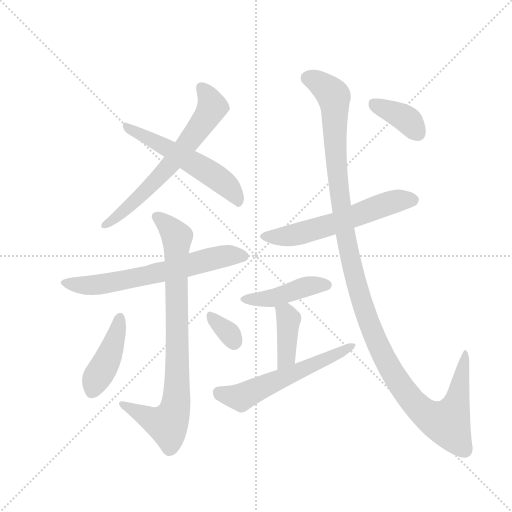
t = 0.00 s
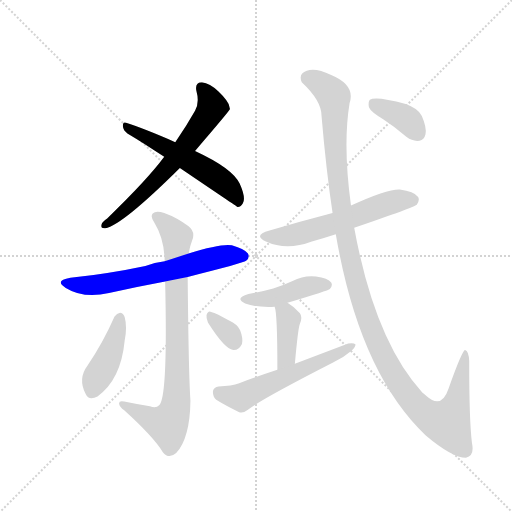
t = 1.90 s
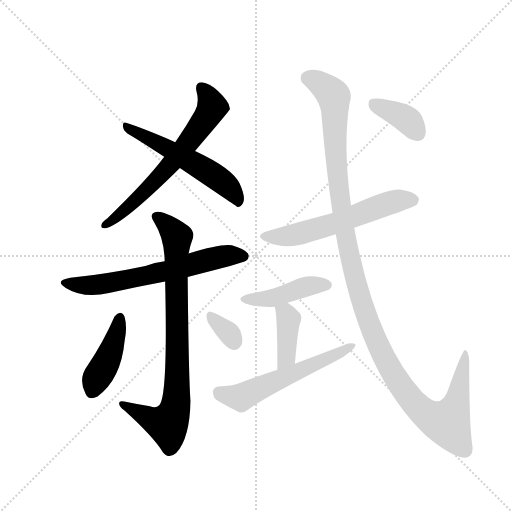
t = 3.80 s
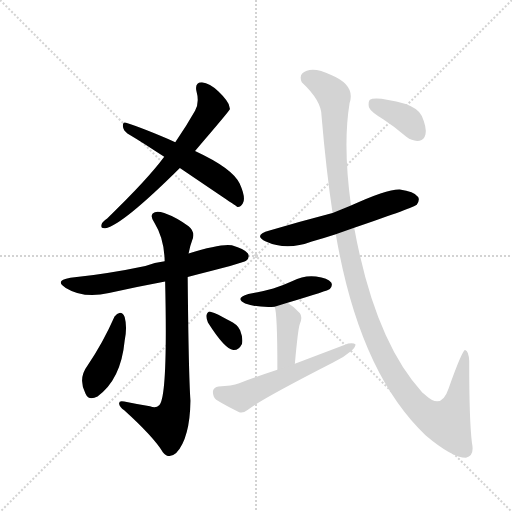
t = 5.70 s
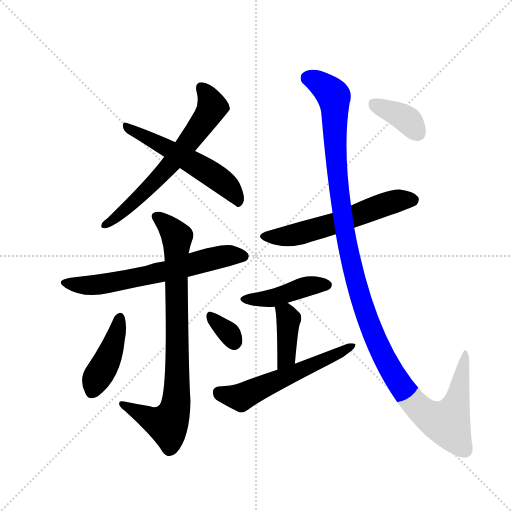
t = 7.60 s
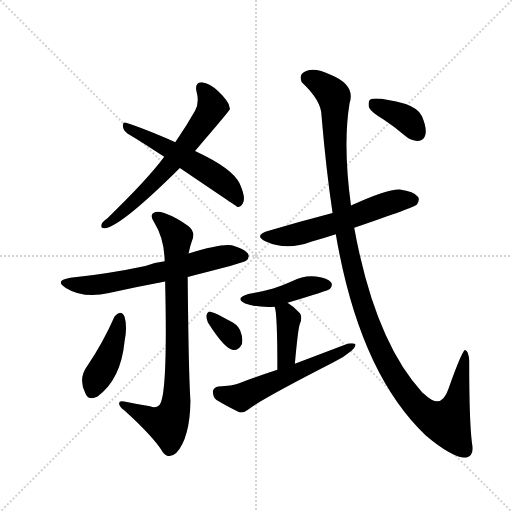
t = 9.50 s

The animated SVG that drew these frames (rendered in a browser with its animation timeline set to each time). Animation: 12 CSS @keyframes rules; one cycle of 9.50 s.

<svg version="1.1" viewBox="0 0 1024 1024" xmlns="http://www.w3.org/2000/svg">
  <g stroke="lightgray" stroke-dasharray="1,1" stroke-width="1" transform="scale(4, 4)">
    <line x1="0" y1="0" x2="256" y2="256"></line>
    <line x1="256" y1="0" x2="0" y2="256"></line>
    <line x1="128" y1="0" x2="128" y2="256"></line>
    <line x1="0" y1="128" x2="256" y2="128"></line>
  </g>
  <g transform="scale(0.92, -0.92) translate(60, -900)">
    <style type="text/css">
      
        @keyframes keyframes0 {
          from {
            stroke: blue;
            stroke-dashoffset: 650;
            stroke-width: 128;
          }
          68% {
            animation-timing-function: step-end;
            stroke: blue;
            stroke-dashoffset: 0;
            stroke-width: 128;
          }
          to {
            stroke: black;
            stroke-width: 1024;
          }
        }
        #make-me-a-hanzi-animation-0 {
          animation: keyframes0 0.7789713541666666s both;
          animation-delay: 0s;
          animation-timing-function: linear;
        }
      
        @keyframes keyframes1 {
          from {
            stroke: blue;
            stroke-dashoffset: 556;
            stroke-width: 128;
          }
          64% {
            animation-timing-function: step-end;
            stroke: blue;
            stroke-dashoffset: 0;
            stroke-width: 128;
          }
          to {
            stroke: black;
            stroke-width: 1024;
          }
        }
        #make-me-a-hanzi-animation-1 {
          animation: keyframes1 0.7024739583333334s both;
          animation-delay: 0.7789713541666666s;
          animation-timing-function: linear;
        }
      
        @keyframes keyframes2 {
          from {
            stroke: blue;
            stroke-dashoffset: 648;
            stroke-width: 128;
          }
          68% {
            animation-timing-function: step-end;
            stroke: blue;
            stroke-dashoffset: 0;
            stroke-width: 128;
          }
          to {
            stroke: black;
            stroke-width: 1024;
          }
        }
        #make-me-a-hanzi-animation-2 {
          animation: keyframes2 0.77734375s both;
          animation-delay: 1.4814453125s;
          animation-timing-function: linear;
        }
      
        @keyframes keyframes3 {
          from {
            stroke: blue;
            stroke-dashoffset: 838;
            stroke-width: 128;
          }
          73% {
            animation-timing-function: step-end;
            stroke: blue;
            stroke-dashoffset: 0;
            stroke-width: 128;
          }
          to {
            stroke: black;
            stroke-width: 1024;
          }
        }
        #make-me-a-hanzi-animation-3 {
          animation: keyframes3 0.9319661458333334s both;
          animation-delay: 2.2587890625s;
          animation-timing-function: linear;
        }
      
        @keyframes keyframes4 {
          from {
            stroke: blue;
            stroke-dashoffset: 427;
            stroke-width: 128;
          }
          58% {
            animation-timing-function: step-end;
            stroke: blue;
            stroke-dashoffset: 0;
            stroke-width: 128;
          }
          to {
            stroke: black;
            stroke-width: 1024;
          }
        }
        #make-me-a-hanzi-animation-4 {
          animation: keyframes4 0.5974934895833334s both;
          animation-delay: 3.1907552083333335s;
          animation-timing-function: linear;
        }
      
        @keyframes keyframes5 {
          from {
            stroke: blue;
            stroke-dashoffset: 333;
            stroke-width: 128;
          }
          52% {
            animation-timing-function: step-end;
            stroke: blue;
            stroke-dashoffset: 0;
            stroke-width: 128;
          }
          to {
            stroke: black;
            stroke-width: 1024;
          }
        }
        #make-me-a-hanzi-animation-5 {
          animation: keyframes5 0.52099609375s both;
          animation-delay: 3.788248697916667s;
          animation-timing-function: linear;
        }
      
        @keyframes keyframes6 {
          from {
            stroke: blue;
            stroke-dashoffset: 587;
            stroke-width: 128;
          }
          66% {
            animation-timing-function: step-end;
            stroke: blue;
            stroke-dashoffset: 0;
            stroke-width: 128;
          }
          to {
            stroke: black;
            stroke-width: 1024;
          }
        }
        #make-me-a-hanzi-animation-6 {
          animation: keyframes6 0.7277018229166666s both;
          animation-delay: 4.309244791666667s;
          animation-timing-function: linear;
        }
      
        @keyframes keyframes7 {
          from {
            stroke: blue;
            stroke-dashoffset: 437;
            stroke-width: 128;
          }
          59% {
            animation-timing-function: step-end;
            stroke: blue;
            stroke-dashoffset: 0;
            stroke-width: 128;
          }
          to {
            stroke: black;
            stroke-width: 1024;
          }
        }
        #make-me-a-hanzi-animation-7 {
          animation: keyframes7 0.6056315104166666s both;
          animation-delay: 5.036946614583334s;
          animation-timing-function: linear;
        }
      
        @keyframes keyframes8 {
          from {
            stroke: blue;
            stroke-dashoffset: 396;
            stroke-width: 128;
          }
          56% {
            animation-timing-function: step-end;
            stroke: blue;
            stroke-dashoffset: 0;
            stroke-width: 128;
          }
          to {
            stroke: black;
            stroke-width: 1024;
          }
        }
        #make-me-a-hanzi-animation-8 {
          animation: keyframes8 0.572265625s both;
          animation-delay: 5.642578125000001s;
          animation-timing-function: linear;
        }
      
        @keyframes keyframes9 {
          from {
            stroke: blue;
            stroke-dashoffset: 573;
            stroke-width: 128;
          }
          65% {
            animation-timing-function: step-end;
            stroke: blue;
            stroke-dashoffset: 0;
            stroke-width: 128;
          }
          to {
            stroke: black;
            stroke-width: 1024;
          }
        }
        #make-me-a-hanzi-animation-9 {
          animation: keyframes9 0.71630859375s both;
          animation-delay: 6.214843750000001s;
          animation-timing-function: linear;
        }
      
        @keyframes keyframes10 {
          from {
            stroke: blue;
            stroke-dashoffset: 1273;
            stroke-width: 128;
          }
          81% {
            animation-timing-function: step-end;
            stroke: blue;
            stroke-dashoffset: 0;
            stroke-width: 128;
          }
          to {
            stroke: black;
            stroke-width: 1024;
          }
        }
        #make-me-a-hanzi-animation-10 {
          animation: keyframes10 1.2859700520833333s both;
          animation-delay: 6.931152343750001s;
          animation-timing-function: linear;
        }
      
        @keyframes keyframes11 {
          from {
            stroke: blue;
            stroke-dashoffset: 380;
            stroke-width: 128;
          }
          55% {
            animation-timing-function: step-end;
            stroke: blue;
            stroke-dashoffset: 0;
            stroke-width: 128;
          }
          to {
            stroke: black;
            stroke-width: 1024;
          }
        }
        #make-me-a-hanzi-animation-11 {
          animation: keyframes11 0.5592447916666666s both;
          animation-delay: 8.217122395833334s;
          animation-timing-function: linear;
        }
      
    </style>
    
      <path d="M 364 572 Q 439 659 440 663 Q 439 666 439 667 Q 438 679 415 701 Q 396 719 379 721 Q 363 721 367 702 Q 374 677 364 659 Q 345 625 321 591 L 297 559 Q 261 510 173 425 Q 163 418 161 413 Q 157 403 169 404 Q 205 410 331 535 L 364 572 Z" fill="lightgray"></path>
    
      <path d="M 331 535 Q 455 451 457 450 Q 464 450 468 458 Q 475 470 461 501 Q 446 534 364 572 L 321 591 Q 252 621 214 633 Q 207 636 207 626 Q 208 616 217 610 Q 254 588 297 559 L 331 535 Z" fill="lightgray"></path>
    
      <path d="M 348 298 Q 469 328 475 333 Q 484 340 479 349 Q 472 359 444 367 Q 420 371 350 349 L 298 332 Q 276 329 256 322 Q 181 306 93 296 Q 57 290 83 274 Q 122 250 177 263 Q 235 276 299 288 L 348 298 Z" fill="lightgray"></path>
    
      <path d="M 266 17 Q 238 21 210 27 Q 198 30 199 22 Q 200 16 210 8 Q 273 -49 294 -83 Q 307 -99 323 -85 Q 353 -52 354 29 Q 350 86 348 298 L 350 349 Q 353 365 358 378 Q 365 396 350 408 Q 325 427 297 437 Q 279 443 272 436 Q 266 429 276 415 Q 297 381 298 332 L 299 288 Q 305 35 286 19 Q 279 12 266 17 Z" fill="lightgray"></path>
    
      <path d="M 189 212 Q 164 155 130 105 Q 109 77 126 44 Q 133 28 152 38 Q 203 75 211 159 Q 217 189 211 211 Q 207 220 201 220 Q 194 219 189 212 Z" fill="lightgray"></path>
    
      <path d="M 392 199 Q 428 142 447 139 Q 459 138 466 152 Q 469 164 462 182 Q 456 195 438 203 Q 411 219 399 222 Q 392 225 389 215 Q 388 208 392 199 Z" fill="lightgray"></path>
    
      <path d="M 710 405 Q 842 450 846 455 Q 853 464 849 472 Q 840 484 809 488 Q 781 489 703 453 L 663 437 Q 594 419 526 399 Q 489 389 518 375 Q 563 354 618 375 Q 642 382 670 391 L 710 405 Z" fill="lightgray"></path>
    
      <path d="M 565 242 Q 655 269 657 272 Q 664 279 660 286 Q 653 296 627 299 Q 600 302 576 289 Q 557 280 534 273 Q 509 266 480 261 Q 449 252 473 240 Q 498 231 537 233 L 565 242 Z" fill="lightgray"></path>
    
      <path d="M 581 109 Q 588 187 592 196 Q 598 211 592 219 Q 579 234 565 242 C 539 258 529 262 537 233 Q 543 221 543 96 C 543 66 578 79 581 109 Z" fill="lightgray"></path>
    
      <path d="M 543 96 Q 503 83 460 67 Q 444 61 415 60 Q 405 59 403 50 Q 402 38 410 31 Q 431 18 460 4 Q 469 1 479 9 Q 500 28 664 112 Q 686 122 702 136 Q 712 143 713 151 Q 709 155 697 153 L 581 109 L 543 96 Z" fill="lightgray"></path>
    
      <path d="M 670 391 Q 721 91 865 -46 Q 923 -95 953 -95 Q 972 -91 966 -63 Q 960 -17 960 115 Q 959 137 951 139 Q 945 139 915 55 Q 900 10 867 39 Q 863 43 858 47 Q 755 159 710 405 L 703 453 Q 685 585 700 676 Q 713 715 660 737 Q 626 753 607 746 Q 588 740 596 721 Q 639 681 639 648 Q 649 530 663 437 L 670 391 Z" fill="lightgray"></path>
    
      <path d="M 773 641 Q 798 625 824 602 Q 837 592 852 594 Q 862 595 865 608 Q 868 623 857 648 Q 850 664 822 674 Q 756 692 744 683 Q 740 679 742 667 Q 746 657 773 641 Z" fill="lightgray"></path>
    
    
      <clipPath id="make-me-a-hanzi-clip-0">
        <path d="M 364 572 Q 439 659 440 663 Q 439 666 439 667 Q 438 679 415 701 Q 396 719 379 721 Q 363 721 367 702 Q 374 677 364 659 Q 345 625 321 591 L 297 559 Q 261 510 173 425 Q 163 418 161 413 Q 157 403 169 404 Q 205 410 331 535 L 364 572 Z"></path>
      </clipPath>
      <path clip-path="url(#make-me-a-hanzi-clip-0)" d="M 378 708 L 400 674 L 383 635 L 293 522 L 225 455 L 169 412" fill="none" id="make-me-a-hanzi-animation-0" stroke-dasharray="522 1044" stroke-linecap="round"></path>
    
      <clipPath id="make-me-a-hanzi-clip-1">
        <path d="M 331 535 Q 455 451 457 450 Q 464 450 468 458 Q 475 470 461 501 Q 446 534 364 572 L 321 591 Q 252 621 214 633 Q 207 636 207 626 Q 208 616 217 610 Q 254 588 297 559 L 331 535 Z"></path>
      </clipPath>
      <path clip-path="url(#make-me-a-hanzi-clip-1)" d="M 216 624 L 395 526 L 445 485 L 460 457" fill="none" id="make-me-a-hanzi-animation-1" stroke-dasharray="428 856" stroke-linecap="round"></path>
    
      <clipPath id="make-me-a-hanzi-clip-2">
        <path d="M 348 298 Q 469 328 475 333 Q 484 340 479 349 Q 472 359 444 367 Q 420 371 350 349 L 298 332 Q 276 329 256 322 Q 181 306 93 296 Q 57 290 83 274 Q 122 250 177 263 Q 235 276 299 288 L 348 298 Z"></path>
      </clipPath>
      <path clip-path="url(#make-me-a-hanzi-clip-2)" d="M 85 286 L 109 280 L 164 282 L 301 310 L 405 339 L 469 343" fill="none" id="make-me-a-hanzi-animation-2" stroke-dasharray="520 1040" stroke-linecap="round"></path>
    
      <clipPath id="make-me-a-hanzi-clip-3">
        <path d="M 266 17 Q 238 21 210 27 Q 198 30 199 22 Q 200 16 210 8 Q 273 -49 294 -83 Q 307 -99 323 -85 Q 353 -52 354 29 Q 350 86 348 298 L 350 349 Q 353 365 358 378 Q 365 396 350 408 Q 325 427 297 437 Q 279 443 272 436 Q 266 429 276 415 Q 297 381 298 332 L 299 288 Q 305 35 286 19 Q 279 12 266 17 Z"></path>
      </clipPath>
      <path clip-path="url(#make-me-a-hanzi-clip-3)" d="M 280 430 L 325 386 L 322 20 L 304 -22 L 279 -16 L 206 21" fill="none" id="make-me-a-hanzi-animation-3" stroke-dasharray="710 1420" stroke-linecap="round"></path>
    
      <clipPath id="make-me-a-hanzi-clip-4">
        <path d="M 189 212 Q 164 155 130 105 Q 109 77 126 44 Q 133 28 152 38 Q 203 75 211 159 Q 217 189 211 211 Q 207 220 201 220 Q 194 219 189 212 Z"></path>
      </clipPath>
      <path clip-path="url(#make-me-a-hanzi-clip-4)" d="M 200 209 L 181 137 L 149 77 L 141 50" fill="none" id="make-me-a-hanzi-animation-4" stroke-dasharray="299 598" stroke-linecap="round"></path>
    
      <clipPath id="make-me-a-hanzi-clip-5">
        <path d="M 392 199 Q 428 142 447 139 Q 459 138 466 152 Q 469 164 462 182 Q 456 195 438 203 Q 411 219 399 222 Q 392 225 389 215 Q 388 208 392 199 Z"></path>
      </clipPath>
      <path clip-path="url(#make-me-a-hanzi-clip-5)" d="M 399 212 L 434 180 L 449 154" fill="none" id="make-me-a-hanzi-animation-5" stroke-dasharray="205 410" stroke-linecap="round"></path>
    
      <clipPath id="make-me-a-hanzi-clip-6">
        <path d="M 710 405 Q 842 450 846 455 Q 853 464 849 472 Q 840 484 809 488 Q 781 489 703 453 L 663 437 Q 594 419 526 399 Q 489 389 518 375 Q 563 354 618 375 Q 642 382 670 391 L 710 405 Z"></path>
      </clipPath>
      <path clip-path="url(#make-me-a-hanzi-clip-6)" d="M 519 388 L 590 391 L 669 414 L 789 460 L 838 464" fill="none" id="make-me-a-hanzi-animation-6" stroke-dasharray="459 918" stroke-linecap="round"></path>
    
      <clipPath id="make-me-a-hanzi-clip-7">
        <path d="M 565 242 Q 655 269 657 272 Q 664 279 660 286 Q 653 296 627 299 Q 600 302 576 289 Q 557 280 534 273 Q 509 266 480 261 Q 449 252 473 240 Q 498 231 537 233 L 565 242 Z"></path>
      </clipPath>
      <path clip-path="url(#make-me-a-hanzi-clip-7)" d="M 474 251 L 529 251 L 600 276 L 650 281" fill="none" id="make-me-a-hanzi-animation-7" stroke-dasharray="309 618" stroke-linecap="round"></path>
    
      <clipPath id="make-me-a-hanzi-clip-8">
        <path d="M 581 109 Q 588 187 592 196 Q 598 211 592 219 Q 579 234 565 242 C 539 258 529 262 537 233 Q 543 221 543 96 C 543 66 578 79 581 109 Z"></path>
      </clipPath>
      <path clip-path="url(#make-me-a-hanzi-clip-8)" d="M 545 233 L 567 207 L 564 125 L 546 109" fill="none" id="make-me-a-hanzi-animation-8" stroke-dasharray="268 536" stroke-linecap="round"></path>
    
      <clipPath id="make-me-a-hanzi-clip-9">
        <path d="M 543 96 Q 503 83 460 67 Q 444 61 415 60 Q 405 59 403 50 Q 402 38 410 31 Q 431 18 460 4 Q 469 1 479 9 Q 500 28 664 112 Q 686 122 702 136 Q 712 143 713 151 Q 709 155 697 153 L 581 109 L 543 96 Z"></path>
      </clipPath>
      <path clip-path="url(#make-me-a-hanzi-clip-9)" d="M 416 46 L 468 38 L 708 148" fill="none" id="make-me-a-hanzi-animation-9" stroke-dasharray="445 890" stroke-linecap="round"></path>
    
      <clipPath id="make-me-a-hanzi-clip-10">
        <path d="M 670 391 Q 721 91 865 -46 Q 923 -95 953 -95 Q 972 -91 966 -63 Q 960 -17 960 115 Q 959 137 951 139 Q 945 139 915 55 Q 900 10 867 39 Q 863 43 858 47 Q 755 159 710 405 L 703 453 Q 685 585 700 676 Q 713 715 660 737 Q 626 753 607 746 Q 588 740 596 721 Q 639 681 639 648 Q 649 530 663 437 L 670 391 Z"></path>
      </clipPath>
      <path clip-path="url(#make-me-a-hanzi-clip-10)" d="M 609 730 L 641 715 L 666 690 L 675 502 L 699 346 L 732 224 L 762 148 L 797 82 L 829 37 L 866 0 L 913 -19 L 938 45 L 953 134" fill="none" id="make-me-a-hanzi-animation-10" stroke-dasharray="1145 2290" stroke-linecap="round"></path>
    
      <clipPath id="make-me-a-hanzi-clip-11">
        <path d="M 773 641 Q 798 625 824 602 Q 837 592 852 594 Q 862 595 865 608 Q 868 623 857 648 Q 850 664 822 674 Q 756 692 744 683 Q 740 679 742 667 Q 746 657 773 641 Z"></path>
      </clipPath>
      <path clip-path="url(#make-me-a-hanzi-clip-11)" d="M 750 677 L 819 645 L 850 609" fill="none" id="make-me-a-hanzi-animation-11" stroke-dasharray="252 504" stroke-linecap="round"></path>
    
  </g>
</svg>
